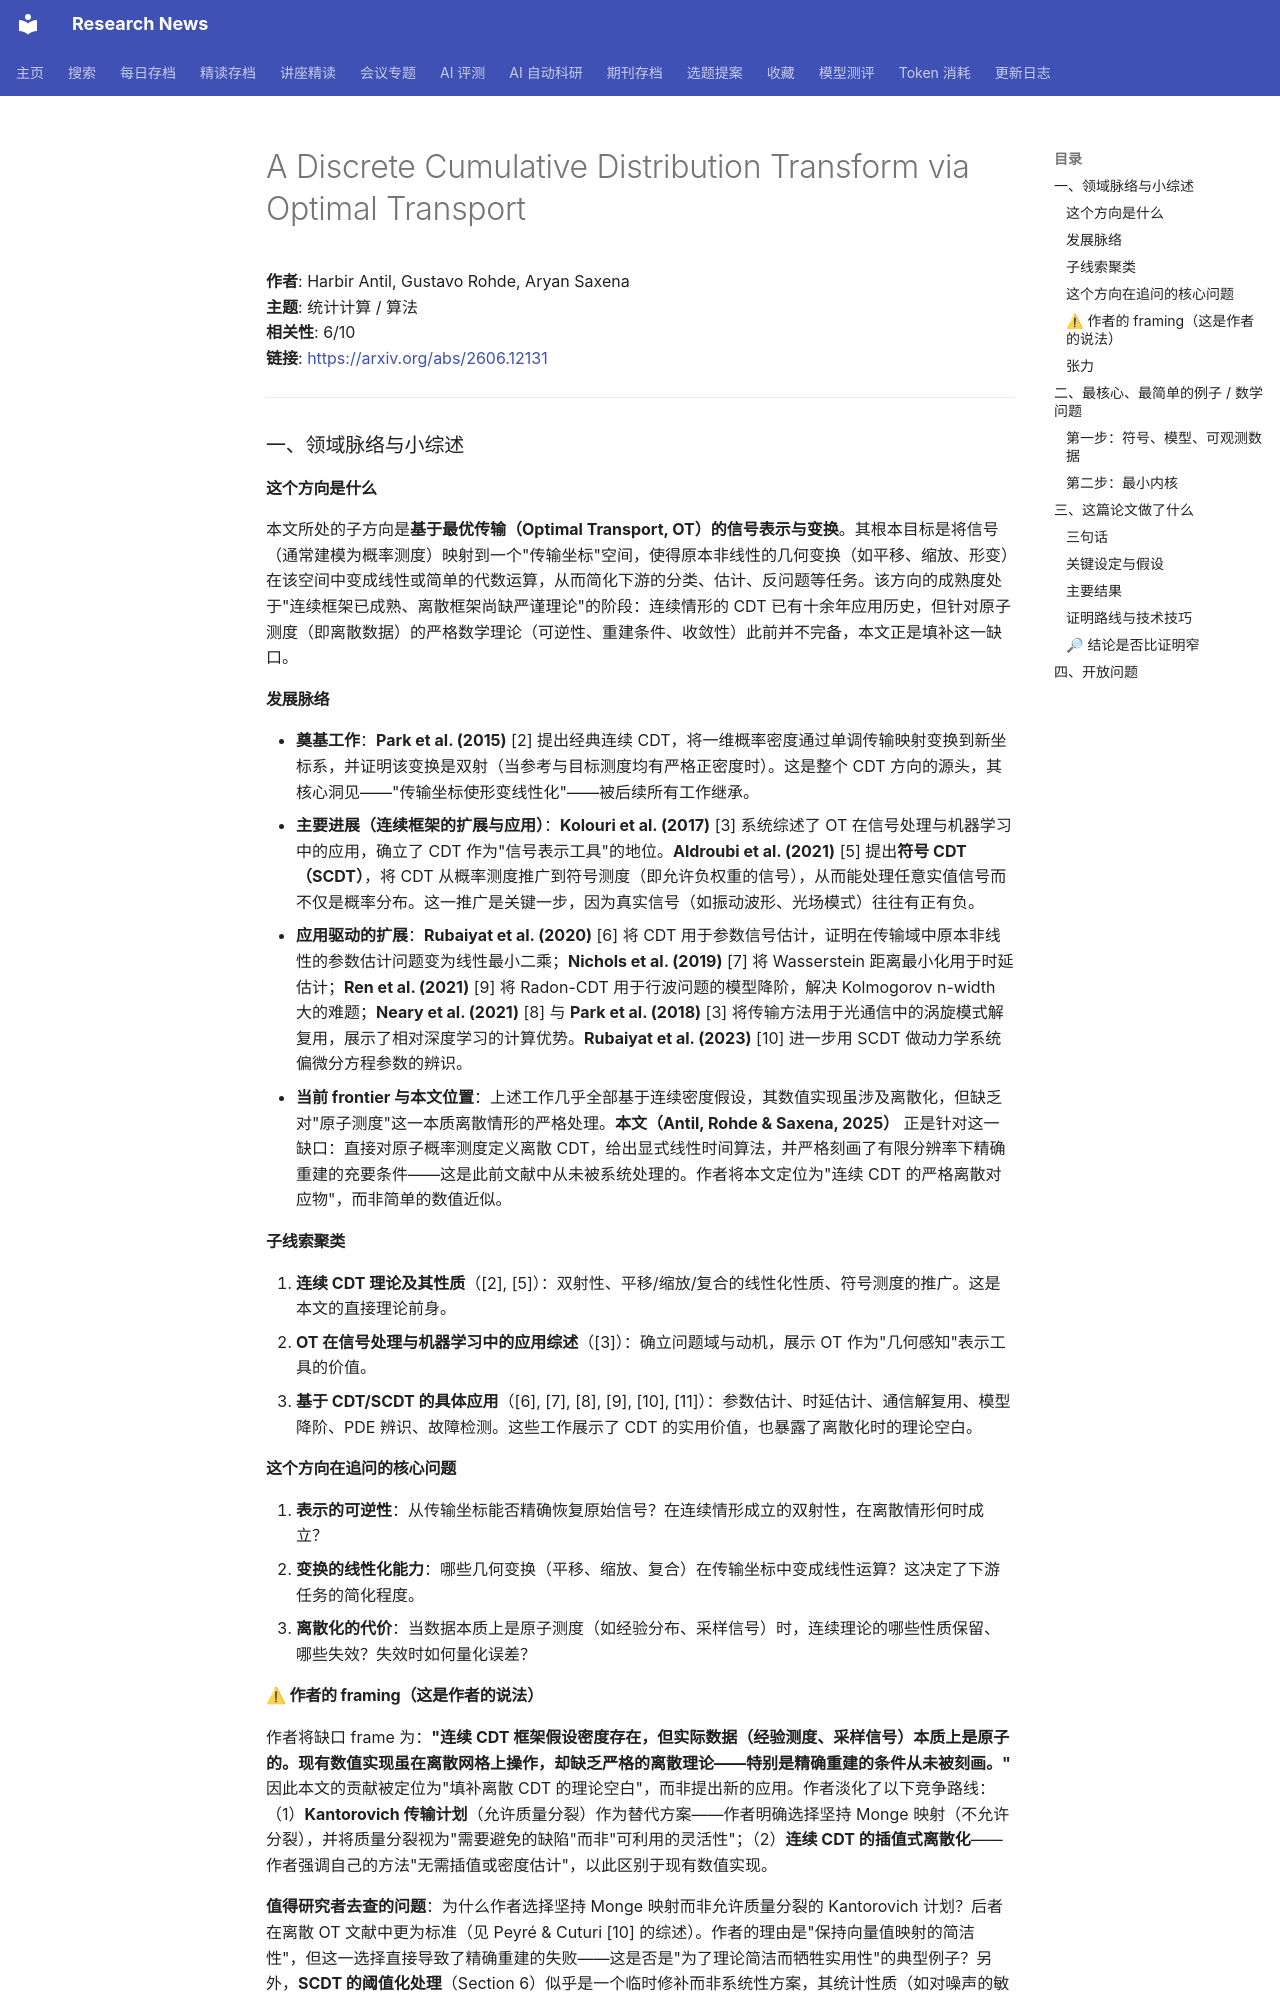

repository: cxy0714/research-news · page: deep_reads/2026-06-12-2606.12131/index.html · generator: mkdocs

# A Discrete Cumulative Distribution Transform via Optimal Transport

**作者**: Harbir Antil, Gustavo Rohde, Aryan Saxena  
**主题**: 统计计算 / 算法  
**相关性**: 6/10  
**链接**: <https://arxiv.org/abs/2606.12131>

---

### 一、领域脉络与小综述

#### 这个方向是什么

本文所处的子方向是**基于最优传输（Optimal Transport, OT）的信号表示与变换**。其根本目标是将信号（通常建模为概率测度）映射到一个"传输坐标"空间，使得原本非线性的几何变换（如平移、缩放、形变）在该空间中变成线性或简单的代数运算，从而简化下游的分类、估计、反问题等任务。该方向的成熟度处于"连续框架已成熟、离散框架尚缺严谨理论"的阶段：连续情形的 CDT 已有十余年应用历史，但针对原子测度（即离散数据）的严格数学理论（可逆性、重建条件、收敛性）此前并不完备，本文正是填补这一缺口。

#### 发展脉络

- **奠基工作**：**Park et al. (2015)** [2] 提出经典连续 CDT，将一维概率密度通过单调传输映射变换到新坐标系，并证明该变换是双射（当参考与目标测度均有严格正密度时）。这是整个 CDT 方向的源头，其核心洞见——"传输坐标使形变线性化"——被后续所有工作继承。
- **主要进展（连续框架的扩展与应用）**：**Kolouri et al. (2017)** [3] 系统综述了 OT 在信号处理与机器学习中的应用，确立了 CDT 作为"信号表示工具"的地位。**Aldroubi et al. (2021)** [5] 提出**符号 CDT（SCDT）**，将 CDT 从概率测度推广到符号测度（即允许负权重的信号），从而能处理任意实值信号而不仅是概率分布。这一推广是关键一步，因为真实信号（如振动波形、光场模式）往往有正有负。
- **应用驱动的扩展**：**Rubaiyat et al. (2020)** [6] 将 CDT 用于参数信号估计，证明在传输域中原本非线性的参数估计问题变为线性最小二乘；**Nichols et al. (2019)** [7] 将 Wasserstein 距离最小化用于时延估计；**Ren et al. (2021)** [9] 将 Radon-CDT 用于行波问题的模型降阶，解决 Kolmogorov n-width 大的难题；**Neary et al. (2021)** [8] 与 **Park et al. (2018)** [3] 将传输方法用于光通信中的涡旋模式解复用，展示了相对深度学习的计算优势。**Rubaiyat et al. (2023)** [10] 进一步用 SCDT 做动力学系统偏微分方程参数的辨识。
- **当前 frontier 与本文位置**：上述工作几乎全部基于连续密度假设，其数值实现虽涉及离散化，但缺乏对"原子测度"这一本质离散情形的严格处理。**本文（Antil, Rohde & Saxena, 2025）** 正是针对这一缺口：直接对原子概率测度定义离散 CDT，给出显式线性时间算法，并严格刻画了有限分辨率下精确重建的充要条件——这是此前文献中从未被系统处理的。作者将本文定位为"连续 CDT 的严格离散对应物"，而非简单的数值近似。

#### 子线索聚类

1. **连续 CDT 理论及其性质**（[2], [5]）：双射性、平移/缩放/复合的线性化性质、符号测度的推广。这是本文的直接理论前身。
2. **OT 在信号处理与机器学习中的应用综述**（[3]）：确立问题域与动机，展示 OT 作为"几何感知"表示工具的价值。
3. **基于 CDT/SCDT 的具体应用**（[6], [7], [8], [9], [10], [11]）：参数估计、时延估计、通信解复用、模型降阶、PDE 辨识、故障检测。这些工作展示了 CDT 的实用价值，也暴露了离散化时的理论空白。

#### 这个方向在追问的核心问题

1. **表示的可逆性**：从传输坐标能否精确恢复原始信号？在连续情形成立的双射性，在离散情形何时成立？
2. **变换的线性化能力**：哪些几何变换（平移、缩放、复合）在传输坐标中变成线性运算？这决定了下游任务的简化程度。
3. **离散化的代价**：当数据本质上是原子测度（如经验分布、采样信号）时，连续理论的哪些性质保留、哪些失效？失效时如何量化误差？

#### ⚠ 作者的 framing（这是作者的说法）

作者将缺口 frame 为：**"连续 CDT 框架假设密度存在，但实际数据（经验测度、采样信号）本质上是原子的。现有数值实现虽在离散网格上操作，却缺乏严格的离散理论——特别是精确重建的条件从未被刻画。"** 因此本文的贡献被定位为"填补离散 CDT 的理论空白"，而非提出新的应用。作者淡化了以下竞争路线：（1）**Kantorovich 传输计划**（允许质量分裂）作为替代方案——作者明确选择坚持 Monge 映射（不允许分裂），并将质量分裂视为"需要避免的缺陷"而非"可利用的灵活性"；（2）**连续 CDT 的插值式离散化**——作者强调自己的方法"无需插值或密度估计"，以此区别于现有数值实现。

**值得研究者去查的问题**：为什么作者选择坚持 Monge 映射而非允许质量分裂的 Kantorovich 计划？后者在离散 OT 文献中更为标准（见 Peyré & Cuturi [10] 的综述）。作者的理由是"保持向量值映射的简洁性"，但这一选择直接导致了精确重建的失败——这是否是"为了理论简洁而牺牲实用性"的典型例子？另外，**SCDT 的阈值化处理**（Section 6）似乎是一个临时修补而非系统性方案，其统计性质（如对噪声的敏感性）未被分析。

#### 张力

未见明显对立引用。但存在一个微妙的张力：**连续 CDT 文献强调双射性（[2]），而本文的核心发现恰恰是离散情形下双射性几乎总是失败**（Theorem 4.2）。这不是矛盾，而是"连续 vs 离散"的经典鸿沟——但作者没有明确讨论这一鸿沟的深层原因（本质上是原子测度的传输映射无法分裂质量，而连续密度的传输映射可以"无限细分"）。


### 二、最核心、最简单的例子 / 数学问题
